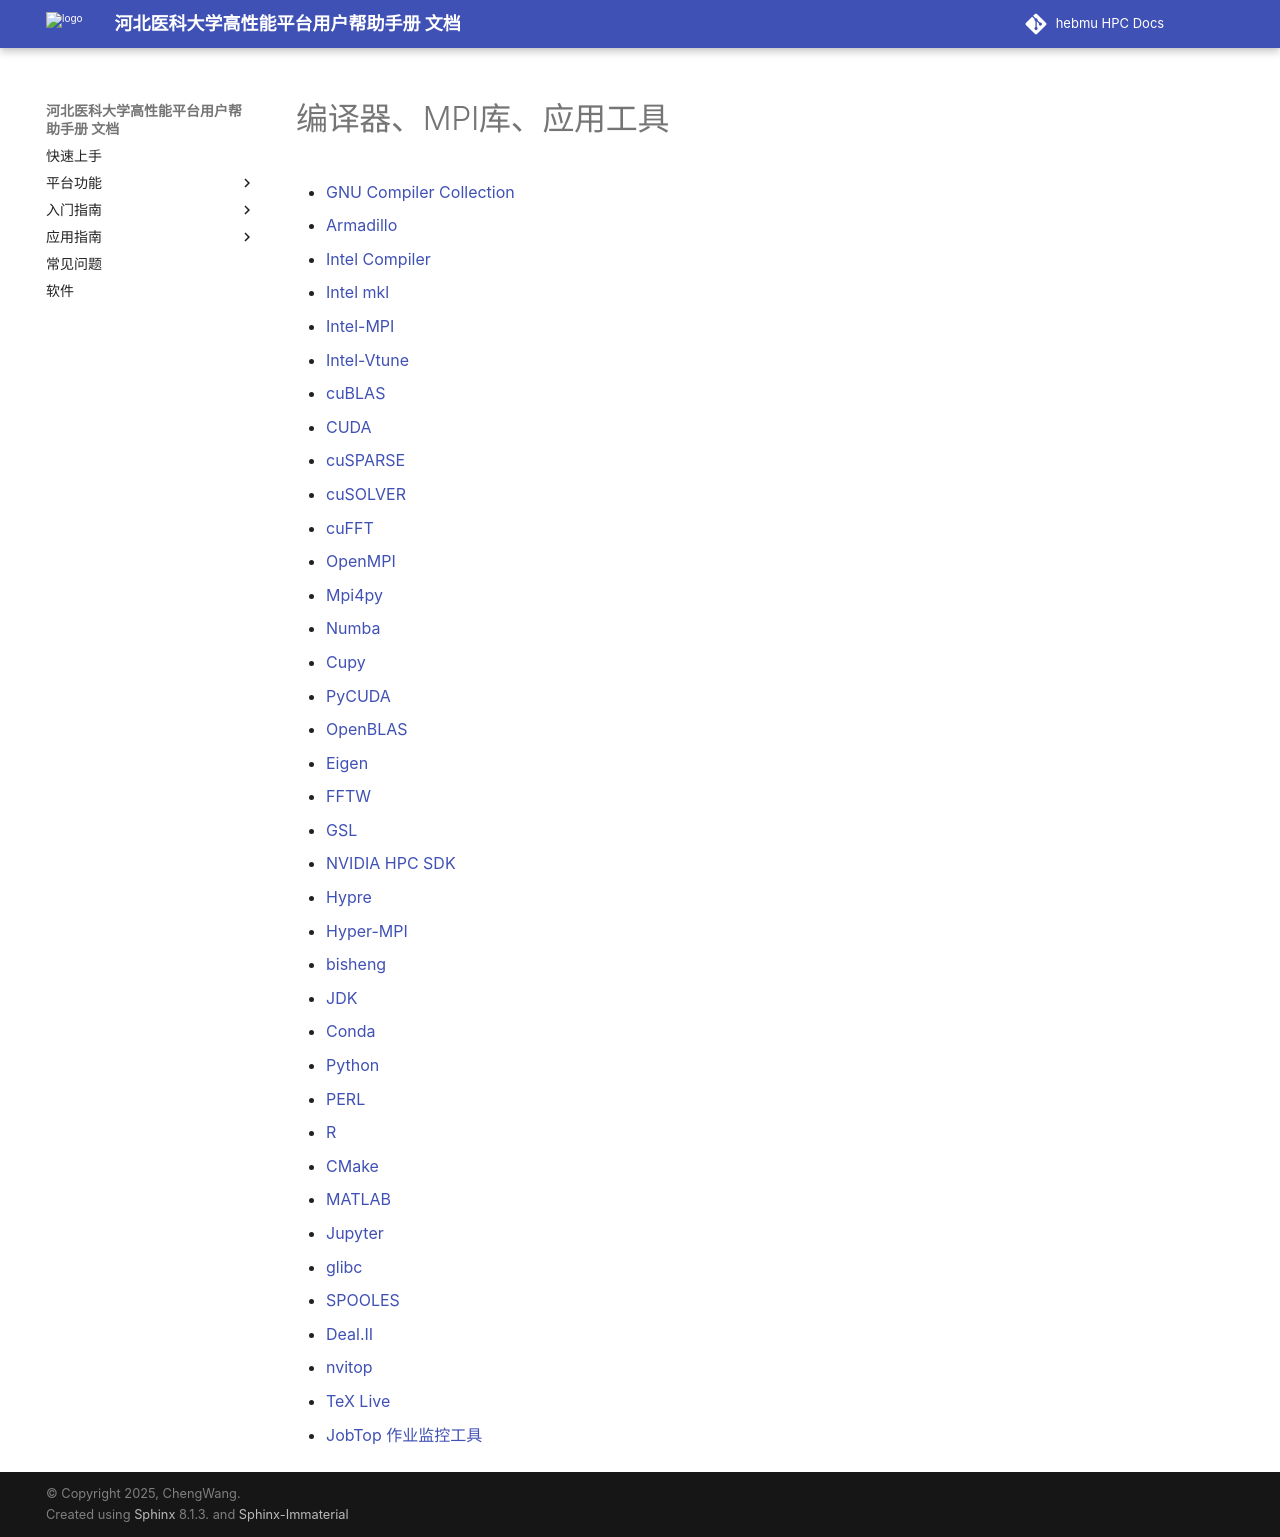

repository: ChengWang97/docs.hpc.msdc.hebmu.edu · page: 06-app/ByqMpi/index.html · generator: sphinx

:orphan:

*******************************
编译器、MPI库、应用工具
*******************************



.. toctree::
   :maxdepth: 1
 
   gnu
   armadillo
   intel
   intel_mkl
   intel_mpi
   intel_vtune
   cublas
   cuda
   cusparse
   cusolver
   cufft
   open_mpi
   mpi4py
   numba
   cupy
   pycuda
   openblas
   eigen
   fftw
   gsl
   hpcsdk
   hypre
   hyper-mpi
   bisheng
   jdk
   conda
   python
   perl
   r
   cmake
   matlab
   ../studio/jupyter
   glibc
   spooles
   dealii
   nvitop
   latex
   jobtop
